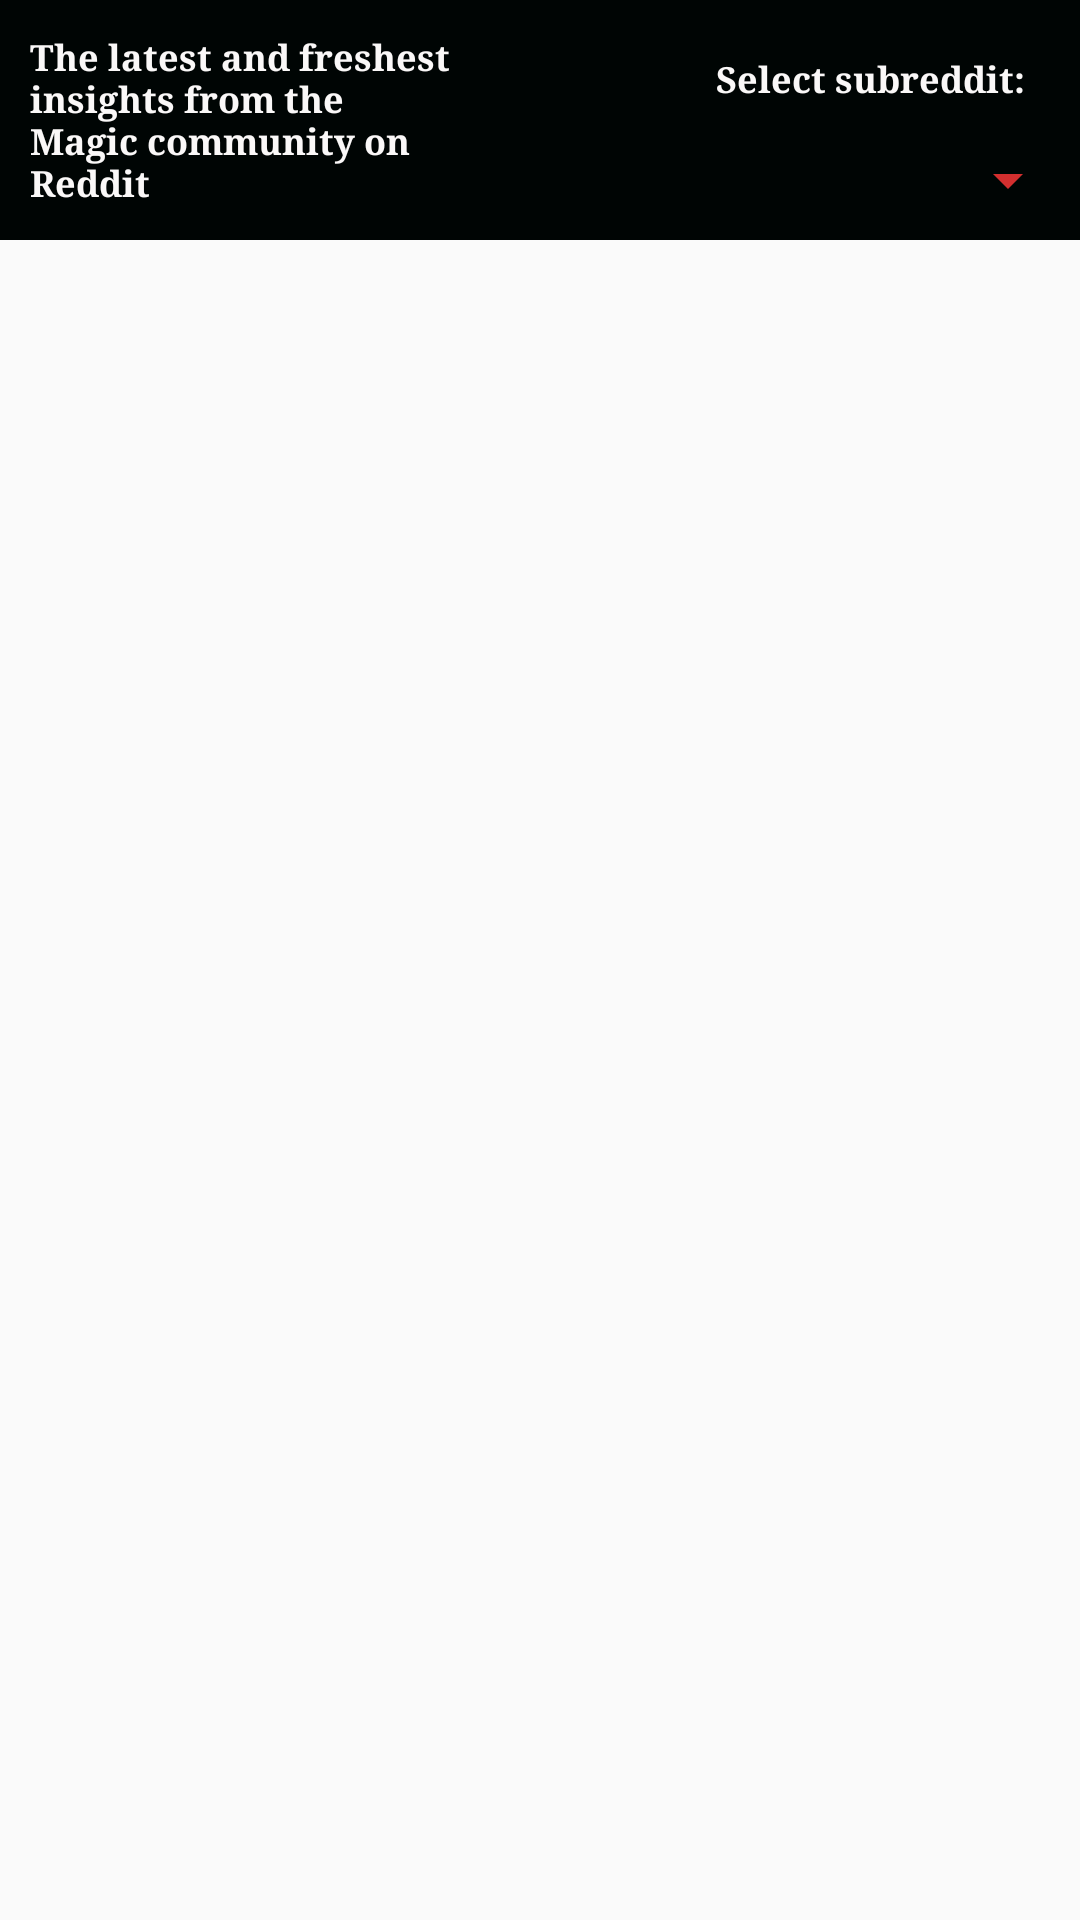

This screen was rendered from an Android layout file. Write that file and the resources it references.
<!-- AndroidManifest.xml: application theme AppTheme -->
<!-- res/layout/activity_community.xml -->
<?xml version="1.0" encoding="utf-8"?>
<LinearLayout xmlns:android="http://schemas.android.com/apk/res/android"
    android:layout_width="match_parent"
    android:layout_height="match_parent"
    android:orientation="vertical"
    android:weightSum="7">

    <LinearLayout
        android:layout_width="match_parent"
        android:layout_height="80dp"
        android:background="@color/colorPrimaryDark"
        android:orientation="horizontal"
        android:weightSum="5">

        <TextView
            android:layout_width="0dp"
            android:layout_height="match_parent"
            android:layout_marginLeft="10dp"
            android:layout_marginStart="10dp"
            android:layout_marginTop="10dp"
            android:layout_marginBottom="10dp"
            android:layout_weight="2"
            android:breakStrategy="simple"
            android:fontFamily="serif"
            android:gravity="center_vertical"
            android:text="@string/welcomeMessageCommunity"
            android:textColor="@color/notesPrimary"
            android:textSize="12sp"
            android:textStyle="bold" />

        <ImageView
            android:layout_width="0dp"
            android:layout_height="wrap_content"
            android:layout_marginTop="10dp"
            android:layout_marginBottom="10dp"
            android:layout_weight="1"
            android:adjustViewBounds="true"
            android:maxHeight="100dp"
            android:scaleType="fitCenter"
            android:src="@drawable/reddit_transparent" />

        <LinearLayout
            android:layout_width="0dp"
            android:layout_height="match_parent"
            android:layout_weight="2"
            android:orientation="vertical"
            android:gravity="center_vertical">

            <TextView
                android:layout_width="match_parent"
                android:layout_height="30dp"
                android:breakStrategy="simple"
                android:fontFamily="serif"
                android:layout_marginTop="10dp"
                android:text="@string/select_subreddit"
                android:textColor="@color/notesPrimary"
                android:textSize="12sp"
                android:textAlignment="center"
                android:textStyle="bold"/>

            <RelativeLayout
                android:layout_width="wrap_content"
                android:layout_height="wrap_content">
                    <Spinner
                        android:id="@+id/subreddits_spinner"
                        android:layout_width="match_parent"
                        android:layout_height="wrap_content"
                        android:layout_marginLeft="15dp"
                        android:layout_marginStart="15dp"/>
            </RelativeLayout>
        </LinearLayout>

    </LinearLayout>

    <ListView
        android:id="@+id/posts_list"
        android:layout_width="match_parent"
        android:layout_height="match_parent"
        android:divider="@color/colorPrimaryDark"
        android:dividerHeight="1dp"
        android:orientation="vertical" />

</LinearLayout>
<!-- resources referenced by this layout -->
<resources>
  <color name="colorPrimaryDark">#000504</color>
  <color name="notesPrimary">#FAF8F8</color>
  <string name="select_subreddit">Select subreddit:</string>
  <string name="welcomeMessageCommunity">The latest and freshest insights from the Magic community on Reddit</string>
  <style name="AppTheme" parent="Theme.AppCompat.Light.DarkActionBar">
          
          <item name="colorPrimary">@color/colorPrimaryDark</item>
          <item name="colorPrimaryDark">@color/colorPrimaryDark</item>
          <item name="colorAccent">@color/colorAccent</item>
          <item name="colorControlNormal">#d32f2f</item>
          <item name="colorControlActivated">#FD0303</item>
          <item name="colorControlHighlight">#f44336</item>
      </style>
  <color name="colorAccent">#09E3EC</color>
</resources>
